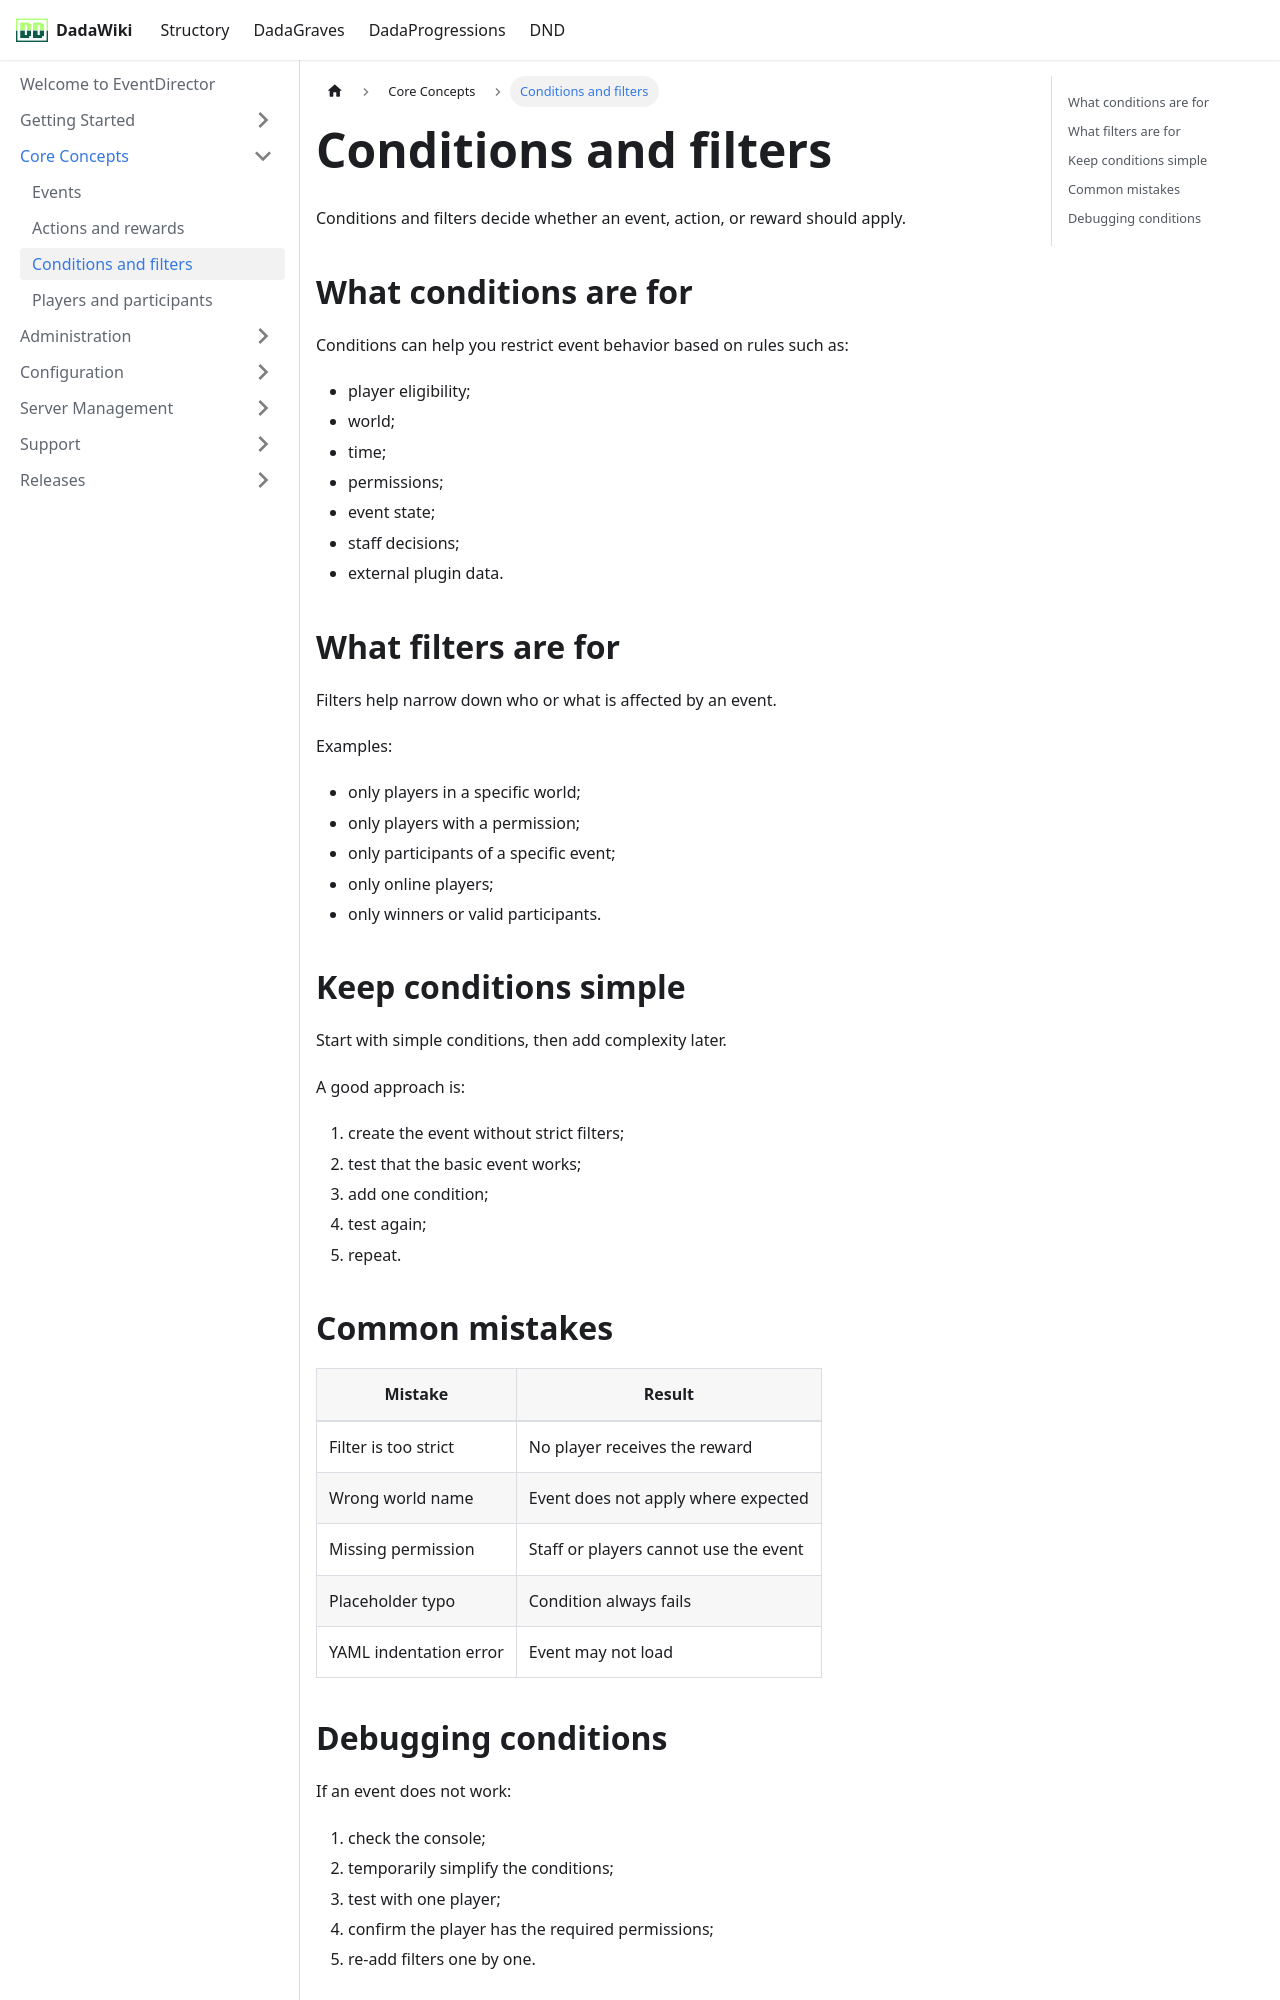

repository: andreadada/dadadocu · page: docs/eventdirector/core-concepts/conditions-and-filters/index.html · generator: docusaurus

---
sidebar_position: 3
title: Conditions and filters
---

# Conditions and filters

Conditions and filters decide whether an event, action, or reward should apply.

## What conditions are for

Conditions can help you restrict event behavior based on rules such as:

- player eligibility;
- world;
- time;
- permissions;
- event state;
- staff decisions;
- external plugin data.

## What filters are for

Filters help narrow down who or what is affected by an event.

Examples:

- only players in a specific world;
- only players with a permission;
- only participants of a specific event;
- only online players;
- only winners or valid participants.

## Keep conditions simple

Start with simple conditions, then add complexity later.

A good approach is:

1. create the event without strict filters;
2. test that the basic event works;
3. add one condition;
4. test again;
5. repeat.
